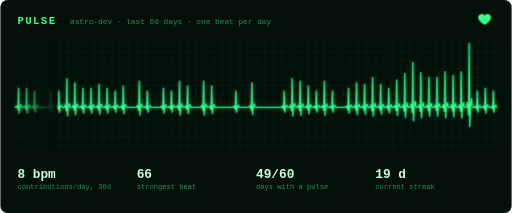
t = 0.00 s
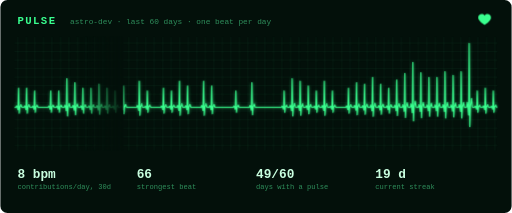
t = 0.90 s
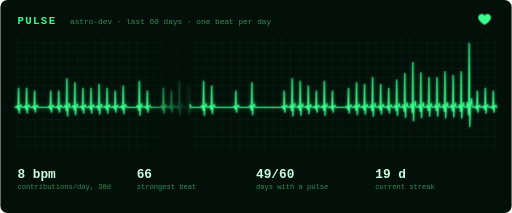
t = 1.80 s
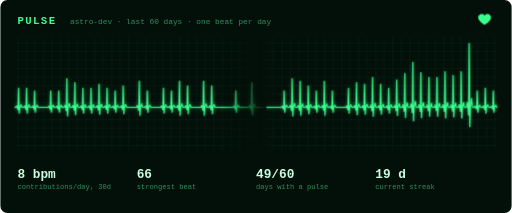
t = 2.85 s
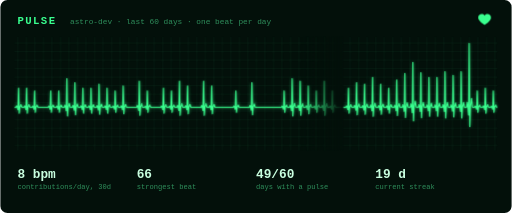
t = 3.90 s
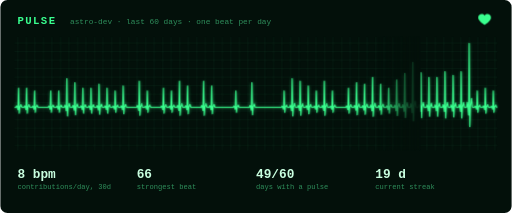
t = 4.95 s

The animated SVG that drew these frames (rendered in a browser with its animation timeline set to each time). Animation: 2 CSS @keyframes rules; one cycle of 6.00 s, repeats indefinitely.

<svg xmlns="http://www.w3.org/2000/svg" width="720" height="300" viewBox="0 0 720 300" role="img" aria-labelledby="gs-title gs-desc" font-family="ui-monospace,SFMono-Regular,Menlo,Consolas,monospace"><title id="gs-title">Pulse of astro-dev</title><desc id="gs-desc">Pulse of astro-dev: 49 of the last 60 days have contributions, 8 per day over the last 30 days.</desc><style>.pl-sweep{animation:pl-sweep 6s linear infinite}@keyframes pl-sweep{from{transform:translateX(0)}to{transform:translateX(620px)}}.pl-beat{transform-box:fill-box;transform-origin:center;animation:pl-beat 1s ease-in-out infinite}@keyframes pl-beat{15%{transform:scale(1.25)}30%{transform:scale(1)}}@media (prefers-reduced-motion:reduce){.pl-sweep,.pl-beat{animation:none}}</style><defs><pattern id="pl-grid" width="12" height="12" patternUnits="userSpaceOnUse"><path d="M12 0H0V12" fill="none" stroke="#0f3d26" stroke-width=".6"/></pattern><filter id="pl-glow" x="-10%" y="-50%" width="120%" height="200%"><feGaussianBlur stdDeviation="2.2"/></filter><linearGradient id="pl-fade"><stop offset="0" stop-color="#03100a" stop-opacity="0"/><stop offset="1" stop-color="#03100a"/></linearGradient></defs><rect width="720" height="300" rx="10" fill="#03100a"/><text x="24" y="34" fill="#39ff8f" font-size="15" font-weight="700" letter-spacing="2">PULSE</text><text x="98" y="34" fill="#2f8f5c" font-size="11">astro-dev · last 60 days · one beat per day</text><path class="pl-beat" d="M682 22c-3-4-9-2-9 3 0 5 9 10 9 10s9-5 9-10c0-5-6-7-9-3z" fill="#39ff8f"/><rect x="20" y="52" width="680" height="160" fill="url(#pl-grid)"/><path d="M20 151.2L22.0 151.2L22.9 149.0L23.9 151.2L24.8 154.5L25.7 124.0L26.6 159.4L27.5 151.2L29.1 147.4L30.4 151.2L31.3 151.2L33.4 151.2L34.3 149.0L35.2 151.2L36.1 154.5L37.0 124.0L37.9 159.4L38.8 151.2L40.4 147.4L41.8 151.2L42.7 151.2L44.7 151.2L45.6 149.3L46.5 151.2L47.4 154.0L48.3 127.8L49.2 158.2L50.1 151.2L51.7 147.9L53.1 151.2L54.0 151.2L65.3 151.2L67.4 151.2L68.3 149.3L69.2 151.2L70.1 154.0L71.0 127.8L71.9 158.2L72.8 151.2L74.4 147.9L75.8 151.2L76.7 151.2L78.7 151.2L79.6 149.3L80.5 151.2L81.4 154.0L82.3 127.8L83.2 158.2L84.1 151.2L85.7 147.9L87.1 151.2L88.0 151.2L90.0 151.2L90.9 148.0L91.9 151.2L92.8 156.1L93.7 110.7L94.6 163.3L95.5 151.2L97.1 145.5L98.4 151.2L99.3 151.2L101.4 151.2L102.3 148.4L103.2 151.2L104.1 155.4L105.0 116.3L105.9 161.7L106.8 151.2L108.4 146.3L109.8 151.2L110.7 151.2L112.7 151.2L113.6 149.0L114.5 151.2L115.4 154.5L116.3 124.0L117.2 159.4L118.1 151.2L119.7 147.4L121.1 151.2L122.0 151.2L124.0 151.2L124.9 149.0L125.9 151.2L126.8 154.5L127.7 124.0L128.6 159.4L129.5 151.2L131.1 147.4L132.4 151.2L133.3 151.2L135.4 151.2L136.3 148.6L137.2 151.2L138.1 155.1L139.0 118.5L139.9 161.0L140.8 151.2L142.4 146.6L143.8 151.2L144.7 151.2L146.7 151.2L147.6 149.0L148.5 151.2L149.4 154.5L150.3 124.0L151.2 159.4L152.1 151.2L153.7 147.4L155.1 151.2L156.0 151.2L158.0 151.2L158.9 149.3L159.9 151.2L160.8 154.0L161.7 127.8L162.6 158.2L163.5 151.2L165.1 147.9L166.4 151.2L167.3 151.2L169.4 151.2L170.3 148.8L171.2 151.2L172.1 154.8L173.0 121.0L173.9 160.3L174.8 151.2L176.4 147.0L177.8 151.2L178.7 151.2L190.0 151.2L192.0 151.2L192.9 148.2L193.9 151.2L194.8 155.6L195.7 114.3L196.6 162.3L197.5 151.2L199.1 146.0L200.4 151.2L201.3 151.2L203.4 151.2L204.3 149.3L205.2 151.2L206.1 154.0L207.0 127.8L207.9 158.2L208.8 151.2L210.4 147.9L211.8 151.2L212.7 151.2L224.0 151.2L226.0 151.2L226.9 149.0L227.9 151.2L228.8 154.5L229.7 124.0L230.6 159.4L231.5 151.2L233.1 147.4L234.4 151.2L235.3 151.2L237.4 151.2L238.3 149.3L239.2 151.2L240.1 154.0L241.0 127.8L241.9 158.2L242.8 151.2L244.4 147.9L245.8 151.2L246.7 151.2L248.7 151.2L249.6 148.2L250.5 151.2L251.4 155.6L252.3 114.3L253.2 162.3L254.1 151.2L255.7 146.0L257.1 151.2L258.0 151.2L260.0 151.2L260.9 148.8L261.9 151.2L262.8 154.8L263.7 121.0L264.6 160.3L265.5 151.2L267.1 147.0L268.4 151.2L269.3 151.2L280.7 151.2L282.7 151.2L283.6 148.2L284.5 151.2L285.4 155.6L286.3 114.3L287.2 162.3L288.1 151.2L289.7 146.0L291.1 151.2L292.0 151.2L294.0 151.2L294.9 148.8L295.9 151.2L296.8 154.8L297.7 121.0L298.6 160.3L299.5 151.2L301.1 147.0L302.4 151.2L303.3 151.2L314.7 151.2L326.0 151.2L328.0 151.2L328.9 149.3L329.9 151.2L330.8 154.0L331.7 127.8L332.6 158.2L333.5 151.2L335.1 147.9L336.4 151.2L337.3 151.2L348.7 151.2L350.7 151.2L351.6 148.4L352.5 151.2L353.4 155.4L354.3 116.3L355.2 161.7L356.1 151.2L357.7 146.3L359.1 151.2L360.0 151.2L371.3 151.2L382.7 151.2L394.0 151.2L396.0 151.2L396.9 149.3L397.9 151.2L398.8 154.0L399.7 127.8L400.6 158.2L401.5 151.2L403.1 147.9L404.4 151.2L405.3 151.2L407.4 151.2L408.3 148.0L409.2 151.2L410.1 156.1L411.0 110.7L411.9 163.3L412.8 151.2L414.4 145.5L415.8 151.2L416.7 151.2L418.7 151.2L419.6 148.2L420.5 151.2L421.4 155.6L422.3 114.3L423.2 162.3L424.1 151.2L425.7 146.0L427.1 151.2L428.0 151.2L430.0 151.2L430.9 148.8L431.9 151.2L432.8 154.8L433.7 121.0L434.6 160.3L435.5 151.2L437.1 147.0L438.4 151.2L439.3 151.2L441.4 151.2L442.3 149.3L443.2 151.2L444.1 154.0L445.0 127.8L445.9 158.2L446.8 151.2L448.4 147.9L449.8 151.2L450.7 151.2L452.7 151.2L453.6 148.2L454.5 151.2L455.4 155.6L456.3 114.3L457.2 162.3L458.1 151.2L459.7 146.0L461.1 151.2L462.0 151.2L464.0 151.2L464.9 149.3L465.9 151.2L466.8 154.0L467.7 127.8L468.6 158.2L469.5 151.2L471.1 147.9L472.4 151.2L473.3 151.2L484.7 151.2L486.7 151.2L487.6 149.0L488.5 151.2L489.4 154.5L490.3 124.0L491.2 159.4L492.1 151.2L493.7 147.4L495.1 151.2L496.0 151.2L498.0 151.2L498.9 148.4L499.9 151.2L500.8 155.4L501.7 116.3L502.6 161.7L503.5 151.2L505.1 146.3L506.4 151.2L507.3 151.2L509.4 151.2L510.3 148.6L511.2 151.2L512.1 155.1L513.0 118.5L513.9 161.0L514.8 151.2L516.4 146.6L517.8 151.2L518.7 151.2L520.7 151.2L521.6 147.8L522.5 151.2L523.4 156.2L524.3 109.1L525.2 163.8L526.1 151.2L527.7 145.3L529.1 151.2L530.0 151.2L532.0 151.2L532.9 148.6L533.9 151.2L534.8 155.1L535.7 118.5L536.6 161.0L537.5 151.2L539.1 146.6L540.4 151.2L541.3 151.2L543.4 151.2L544.3 149.0L545.2 151.2L546.1 154.5L547.0 124.0L547.9 159.4L548.8 151.2L550.4 147.4L551.8 151.2L552.7 151.2L554.7 151.2L555.6 148.1L556.5 151.2L557.4 155.9L558.3 112.4L559.2 162.8L560.1 151.2L561.7 145.8L563.1 151.2L564.0 151.2L566.0 151.2L566.9 147.4L567.9 151.2L568.8 156.9L569.7 103.5L570.6 165.5L571.5 151.2L573.1 144.5L574.4 151.2L575.3 151.2L577.4 151.2L578.3 146.1L579.2 151.2L580.1 158.8L581.0 87.7L581.9 170.3L582.8 151.2L584.4 142.3L585.8 151.2L586.7 151.2L588.7 151.2L589.6 147.3L590.5 151.2L591.4 157.1L592.3 102.2L593.2 165.9L594.1 151.2L595.7 144.3L597.1 151.2L598.0 151.2L600.0 151.2L600.9 147.8L601.9 151.2L602.8 156.2L603.7 109.1L604.6 163.8L605.5 151.2L607.1 145.3L608.4 151.2L609.3 151.2L611.4 151.2L612.3 147.8L613.2 151.2L614.1 156.2L615.0 109.1L615.9 163.8L616.8 151.2L618.4 145.3L619.8 151.2L620.7 151.2L622.7 151.2L623.6 147.2L624.5 151.2L625.4 157.2L626.3 101.0L627.2 166.3L628.1 151.2L629.7 144.2L631.1 151.2L632.0 151.2L634.0 151.2L634.9 147.6L635.9 151.2L636.8 156.6L637.7 106.2L638.6 164.7L639.5 151.2L641.1 144.9L642.4 151.2L643.3 151.2L645.4 151.2L646.3 147.2L647.2 151.2L648.1 157.2L649.0 101.0L649.9 166.3L650.8 151.2L652.4 144.2L653.8 151.2L654.7 151.2L656.7 151.2L657.6 144.0L658.5 151.2L659.4 162.0L660.3 61.2L661.2 178.2L662.1 151.2L663.7 138.6L665.1 151.2L666.0 151.2L668.0 151.2L668.9 149.3L669.9 151.2L670.8 154.0L671.7 127.8L672.6 158.2L673.5 151.2L675.1 147.9L676.4 151.2L677.3 151.2L679.4 151.2L680.3 149.0L681.2 151.2L682.1 154.5L683.0 124.0L683.9 159.4L684.8 151.2L686.4 147.4L687.8 151.2L688.7 151.2L690.7 151.2L691.6 149.3L692.5 151.2L693.4 154.0L694.3 127.8L695.2 158.2L696.1 151.2L697.7 147.9L699.1 151.2L700.0 151.2" fill="none" stroke="#39ff8f" stroke-width="3" opacity=".35" filter="url(#pl-glow)"/><path d="M20 151.2L22.0 151.2L22.9 149.0L23.9 151.2L24.8 154.5L25.7 124.0L26.6 159.4L27.5 151.2L29.1 147.4L30.4 151.2L31.3 151.2L33.4 151.2L34.3 149.0L35.2 151.2L36.1 154.5L37.0 124.0L37.9 159.4L38.8 151.2L40.4 147.4L41.8 151.2L42.7 151.2L44.7 151.2L45.6 149.3L46.5 151.2L47.4 154.0L48.3 127.8L49.2 158.2L50.1 151.2L51.7 147.9L53.1 151.2L54.0 151.2L65.3 151.2L67.4 151.2L68.3 149.3L69.2 151.2L70.1 154.0L71.0 127.8L71.9 158.2L72.8 151.2L74.4 147.9L75.8 151.2L76.7 151.2L78.7 151.2L79.6 149.3L80.5 151.2L81.4 154.0L82.3 127.8L83.2 158.2L84.1 151.2L85.7 147.9L87.1 151.2L88.0 151.2L90.0 151.2L90.9 148.0L91.9 151.2L92.8 156.1L93.7 110.7L94.6 163.3L95.5 151.2L97.1 145.5L98.4 151.2L99.3 151.2L101.4 151.2L102.3 148.4L103.2 151.2L104.1 155.4L105.0 116.3L105.9 161.7L106.8 151.2L108.4 146.3L109.8 151.2L110.7 151.2L112.7 151.2L113.6 149.0L114.5 151.2L115.4 154.5L116.3 124.0L117.2 159.4L118.1 151.2L119.7 147.4L121.1 151.2L122.0 151.2L124.0 151.2L124.9 149.0L125.9 151.2L126.8 154.5L127.7 124.0L128.6 159.4L129.5 151.2L131.1 147.4L132.4 151.2L133.3 151.2L135.4 151.2L136.3 148.6L137.2 151.2L138.1 155.1L139.0 118.5L139.9 161.0L140.8 151.2L142.4 146.6L143.8 151.2L144.7 151.2L146.7 151.2L147.6 149.0L148.5 151.2L149.4 154.5L150.3 124.0L151.2 159.4L152.1 151.2L153.7 147.4L155.1 151.2L156.0 151.2L158.0 151.2L158.9 149.3L159.9 151.2L160.8 154.0L161.7 127.8L162.6 158.2L163.5 151.2L165.1 147.9L166.4 151.2L167.3 151.2L169.4 151.2L170.3 148.8L171.2 151.2L172.1 154.8L173.0 121.0L173.9 160.3L174.8 151.2L176.4 147.0L177.8 151.2L178.7 151.2L190.0 151.2L192.0 151.2L192.9 148.2L193.9 151.2L194.8 155.6L195.7 114.3L196.6 162.3L197.5 151.2L199.1 146.0L200.4 151.2L201.3 151.2L203.4 151.2L204.3 149.3L205.2 151.2L206.1 154.0L207.0 127.8L207.9 158.2L208.8 151.2L210.4 147.9L211.8 151.2L212.7 151.2L224.0 151.2L226.0 151.2L226.9 149.0L227.9 151.2L228.8 154.5L229.7 124.0L230.6 159.4L231.5 151.2L233.1 147.4L234.4 151.2L235.3 151.2L237.4 151.2L238.3 149.3L239.2 151.2L240.1 154.0L241.0 127.8L241.9 158.2L242.8 151.2L244.4 147.9L245.8 151.2L246.7 151.2L248.7 151.2L249.6 148.2L250.5 151.2L251.4 155.6L252.3 114.3L253.2 162.3L254.1 151.2L255.7 146.0L257.1 151.2L258.0 151.2L260.0 151.2L260.9 148.8L261.9 151.2L262.8 154.8L263.7 121.0L264.6 160.3L265.5 151.2L267.1 147.0L268.4 151.2L269.3 151.2L280.7 151.2L282.7 151.2L283.6 148.2L284.5 151.2L285.4 155.6L286.3 114.3L287.2 162.3L288.1 151.2L289.7 146.0L291.1 151.2L292.0 151.2L294.0 151.2L294.9 148.8L295.9 151.2L296.8 154.8L297.7 121.0L298.6 160.3L299.5 151.2L301.1 147.0L302.4 151.2L303.3 151.2L314.7 151.2L326.0 151.2L328.0 151.2L328.9 149.3L329.9 151.2L330.8 154.0L331.7 127.8L332.6 158.2L333.5 151.2L335.1 147.9L336.4 151.2L337.3 151.2L348.7 151.2L350.7 151.2L351.6 148.4L352.5 151.2L353.4 155.4L354.3 116.3L355.2 161.7L356.1 151.2L357.7 146.3L359.1 151.2L360.0 151.2L371.3 151.2L382.7 151.2L394.0 151.2L396.0 151.2L396.9 149.3L397.9 151.2L398.8 154.0L399.7 127.8L400.6 158.2L401.5 151.2L403.1 147.9L404.4 151.2L405.3 151.2L407.4 151.2L408.3 148.0L409.2 151.2L410.1 156.1L411.0 110.7L411.9 163.3L412.8 151.2L414.4 145.5L415.8 151.2L416.7 151.2L418.7 151.2L419.6 148.2L420.5 151.2L421.4 155.6L422.3 114.3L423.2 162.3L424.1 151.2L425.7 146.0L427.1 151.2L428.0 151.2L430.0 151.2L430.9 148.8L431.9 151.2L432.8 154.8L433.7 121.0L434.6 160.3L435.5 151.2L437.1 147.0L438.4 151.2L439.3 151.2L441.4 151.2L442.3 149.3L443.2 151.2L444.1 154.0L445.0 127.8L445.9 158.2L446.8 151.2L448.4 147.9L449.8 151.2L450.7 151.2L452.7 151.2L453.6 148.2L454.5 151.2L455.4 155.6L456.3 114.3L457.2 162.3L458.1 151.2L459.7 146.0L461.1 151.2L462.0 151.2L464.0 151.2L464.9 149.3L465.9 151.2L466.8 154.0L467.7 127.8L468.6 158.2L469.5 151.2L471.1 147.9L472.4 151.2L473.3 151.2L484.7 151.2L486.7 151.2L487.6 149.0L488.5 151.2L489.4 154.5L490.3 124.0L491.2 159.4L492.1 151.2L493.7 147.4L495.1 151.2L496.0 151.2L498.0 151.2L498.9 148.4L499.9 151.2L500.8 155.4L501.7 116.3L502.6 161.7L503.5 151.2L505.1 146.3L506.4 151.2L507.3 151.2L509.4 151.2L510.3 148.6L511.2 151.2L512.1 155.1L513.0 118.5L513.9 161.0L514.8 151.2L516.4 146.6L517.8 151.2L518.7 151.2L520.7 151.2L521.6 147.8L522.5 151.2L523.4 156.2L524.3 109.1L525.2 163.8L526.1 151.2L527.7 145.3L529.1 151.2L530.0 151.2L532.0 151.2L532.9 148.6L533.9 151.2L534.8 155.1L535.7 118.5L536.6 161.0L537.5 151.2L539.1 146.6L540.4 151.2L541.3 151.2L543.4 151.2L544.3 149.0L545.2 151.2L546.1 154.5L547.0 124.0L547.9 159.4L548.8 151.2L550.4 147.4L551.8 151.2L552.7 151.2L554.7 151.2L555.6 148.1L556.5 151.2L557.4 155.9L558.3 112.4L559.2 162.8L560.1 151.2L561.7 145.8L563.1 151.2L564.0 151.2L566.0 151.2L566.9 147.4L567.9 151.2L568.8 156.9L569.7 103.5L570.6 165.5L571.5 151.2L573.1 144.5L574.4 151.2L575.3 151.2L577.4 151.2L578.3 146.1L579.2 151.2L580.1 158.8L581.0 87.7L581.9 170.3L582.8 151.2L584.4 142.3L585.8 151.2L586.7 151.2L588.7 151.2L589.6 147.3L590.5 151.2L591.4 157.1L592.3 102.2L593.2 165.9L594.1 151.2L595.7 144.3L597.1 151.2L598.0 151.2L600.0 151.2L600.9 147.8L601.9 151.2L602.8 156.2L603.7 109.1L604.6 163.8L605.5 151.2L607.1 145.3L608.4 151.2L609.3 151.2L611.4 151.2L612.3 147.8L613.2 151.2L614.1 156.2L615.0 109.1L615.9 163.8L616.8 151.2L618.4 145.3L619.8 151.2L620.7 151.2L622.7 151.2L623.6 147.2L624.5 151.2L625.4 157.2L626.3 101.0L627.2 166.3L628.1 151.2L629.7 144.2L631.1 151.2L632.0 151.2L634.0 151.2L634.9 147.6L635.9 151.2L636.8 156.6L637.7 106.2L638.6 164.7L639.5 151.2L641.1 144.9L642.4 151.2L643.3 151.2L645.4 151.2L646.3 147.2L647.2 151.2L648.1 157.2L649.0 101.0L649.9 166.3L650.8 151.2L652.4 144.2L653.8 151.2L654.7 151.2L656.7 151.2L657.6 144.0L658.5 151.2L659.4 162.0L660.3 61.2L661.2 178.2L662.1 151.2L663.7 138.6L665.1 151.2L666.0 151.2L668.0 151.2L668.9 149.3L669.9 151.2L670.8 154.0L671.7 127.8L672.6 158.2L673.5 151.2L675.1 147.9L676.4 151.2L677.3 151.2L679.4 151.2L680.3 149.0L681.2 151.2L682.1 154.5L683.0 124.0L683.9 159.4L684.8 151.2L686.4 147.4L687.8 151.2L688.7 151.2L690.7 151.2L691.6 149.3L692.5 151.2L693.4 154.0L694.3 127.8L695.2 158.2L696.1 151.2L697.7 147.9L699.1 151.2L700.0 151.2" fill="none" stroke="#39ff8f" stroke-width="1.5" stroke-linejoin="round"/><rect class="pl-sweep" x="20" y="52" width="60" height="160" fill="url(#pl-fade)"/><text x="24" y="250" fill="#c9ffe0" font-size="18" font-weight="700">8 bpm</text><text x="24" y="266" fill="#2f8f5c" font-size="10">contributions/day, 30d</text><text x="192" y="250" fill="#c9ffe0" font-size="18" font-weight="700">66</text><text x="192" y="266" fill="#2f8f5c" font-size="10">strongest beat</text><text x="360" y="250" fill="#c9ffe0" font-size="18" font-weight="700">49/60</text><text x="360" y="266" fill="#2f8f5c" font-size="10">days with a pulse</text><text x="528" y="250" fill="#c9ffe0" font-size="18" font-weight="700">19 d</text><text x="528" y="266" fill="#2f8f5c" font-size="10">current streak</text></svg>
